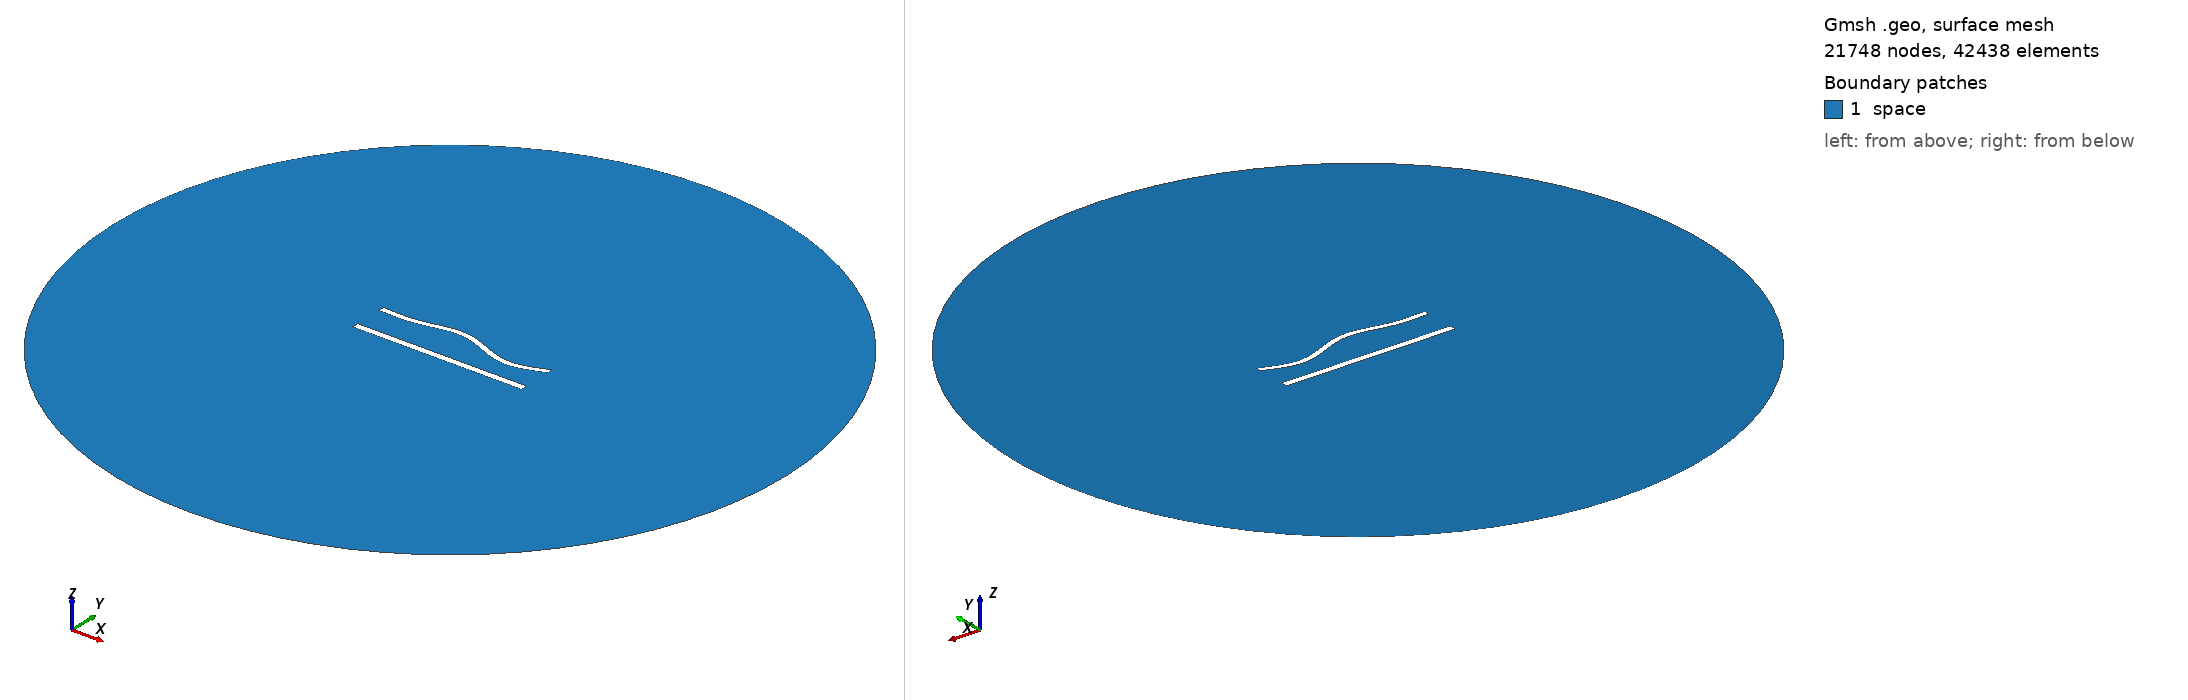

Gmsh geometry script, surface-meshed: 21748 nodes, 42438 surface elements. Boundary patches (legend numbers): 1 space. Left view from above one corner, right view from below the opposite corner. Legend entries are the model's physical surfaces. The drawing asked Gmsh for element sizes between 1% and 20% of the model's largest extent; the script's own settings can give other sizes.

=== 835.geo (drawn) ===
//---------------------------------------
// Geometry kernel
//---------------------------------------

SetFactory("OpenCASCADE");



//---------------------------------------
// Parameters of the geometry
//---------------------------------------

// Overetch of the upper plate
overetch = 0.25;

// Distance between the plates
distance = 20.0;

// Discretization over the x axis (for the deformation)
nx = 50; 

// Length of the plate
L = 100 - overetch; 

// Number of modes
n = 4; 

// 1st mode coefficient
coeff(1) = -1.5;
beta(1) = 0.596864 * 3.1415926535 / L;

// 2nd mode coefficient
coeff(2) = 1.5;
beta(2) = 1.49418 * 3.1415926535 / L;

// 3rd mode coefficient
coeff(3) = 1.5;
beta(3) = 2.50025 * 3.1415926535 / L;

// 4th mode coefficient
coeff(4) = -1.5;
beta(4) = 3.49999 * 3.1415926535 / L;



//---------------------------------------
// Upper plate (deformed rectangle)
//---------------------------------------

// Coordiantes of the upper plate
xmin = -50;
xmax = 50 - overetch;

// Height of the upper plate
yheight = 4 - 2 * overetch;

// Indexes of the points
UpperID[] = {};
LowerID[] = {};
LeftID[] = {};
RightID[] = {};

// Point index
p = 1;

// Horizontal edges
For i In {1:nx}
    x = xmin + (i-1)*(xmax - xmin)/(nx-1);

    y_bottom = distance / 2 + overetch;
    For j In {1:n}
        C = (Cosh(beta(j)*L) + Cos(beta(j)*L)) / (Sinh(beta(j)*L) + Sin(beta(j)*L));
        y_bottom  = y_bottom + coeff(j) * (Cosh(beta(j)*(x+50)) - Cos(beta(j)*(x+50)) - C * (Sinh(beta(j)*(x+50)) - Sin(beta(j)*(x+50))));
    EndFor

    y_top = y_bottom + yheight;

    Point(p) = {x, y_top, 0, 1.0};
    UpperID[i] = p;
    p = p + 1;

    Point(p) = {x, y_bottom, 0, 1.0};
    LowerID[i] = p;
    p = p + 1;
EndFor

// Create point lists
UpperPts[] = {}; LowerPts[] = {};
For i In {1:nx}
  UpperPts[] += {UpperID[i]};
  LowerPts[] += {LowerID[i]};
EndFor

// Build splines
Spline(1) = {UpperPts[]};
Spline(2) = {LowerPts[]};
Line(3) = {LowerPts[nx-1], UpperPts[nx-1]};
Line(4) = {LowerPts[0], UpperPts[0]};

// Build the plane surface
Curve Loop(1) = {2, 3, -1, -4};
Plane Surface(1) = {1};



//---------------------------------------
// Lower plate (rectangle)
//---------------------------------------

// Vertices
Point(1001) = {-50, -distance/2, 0, 1.0};
Point(1002) = { 50, -distance/2, 0, 1.0};
Point(1003) = { 50,  -distance/2 + 4, 0, 1.0};
Point(1004) = {-50,  -distance/2 + 4, 0, 1.0};

// Edges
Line(5) = {1001, 1002};
Line(6) = {1002, 1003};
Line(7) = {1003, 1004};
Line(8) = {1004, 1001};

// Plane surface
Line Loop(2) = {5, 6, 7, 8};
Plane Surface(2) = {2}; 



//---------------------------------------
// Outer (fictious) boundary
//---------------------------------------

// Points
Point(1005) = {0, 0, 0};       // Center
Point(1006) = {200, 0, 0};     // Start point
Point(1007) = {0, 200, 0};     // 90 degrees
Point(1008) = {-200, 0, 0};    // 180 degrees
Point(1009) = {0, -200, 0};    // 270 degrees

// Circle arcs (each needs start, center, end)
Circle(9) = {1006, 1005, 1007};
Circle(10) = {1007, 1005, 1008};
Circle(11) = {1008, 1005, 1009};
Circle(12) = {1009, 1005, 1006};

// Plane surface for the entire domain
Curve Loop(3) = {9, 10, 11, 12};
Surface(3) = {3};

// Subtract the plates from the whole domain to obtain the actual domain where we want to solve the equations
BooleanDifference{ Surface{3}; Delete; }{ Surface{1}; Surface{2}; Delete; }




//---------------------------------------
// Transfinite Lines/Curves
//---------------------------------------

// Set the number of points on the boundaries
r = 6;
d = 0.15;

// Plates
Transfinite Curve {1} = 50*r/4 Using Progression 1;
Transfinite Line {2} = 50*r Using Progression 1;
Transfinite Curve {3, 4} = 2*r Using Progression 1+d;
Transfinite Line {5} = 50*r/4 Using Progression 1;
Transfinite Line {7} = 50*r Using Progression 1;
Transfinite Line {6} = 2*r Using Progression 1-d;
Transfinite Line {8} = 2*r Using Progression 1+d;

// Outer boundary
Transfinite Line {9, 10, 11, 12} = 20 Using Progression 1;



//---------------------------------------
// Physical groups
//---------------------------------------                

// Physical curves (boundaries)
Physical Line("force_segment", 10) = {2};
Physical Line("upper_plate", 11) = {1, 3, 4};
Physical Line("lower_plate", 12) = {5, 6, 7, 8};
Physical Line("boundary", 20) = {9, 10, 11, 12};

// Physical Surfaces
Physical Surface("space", 30) = {3};



//---------------------------------------
// 6. Generate the Mesh
//---------------------------------------

// 2D mesh generation
Mesh 2;
